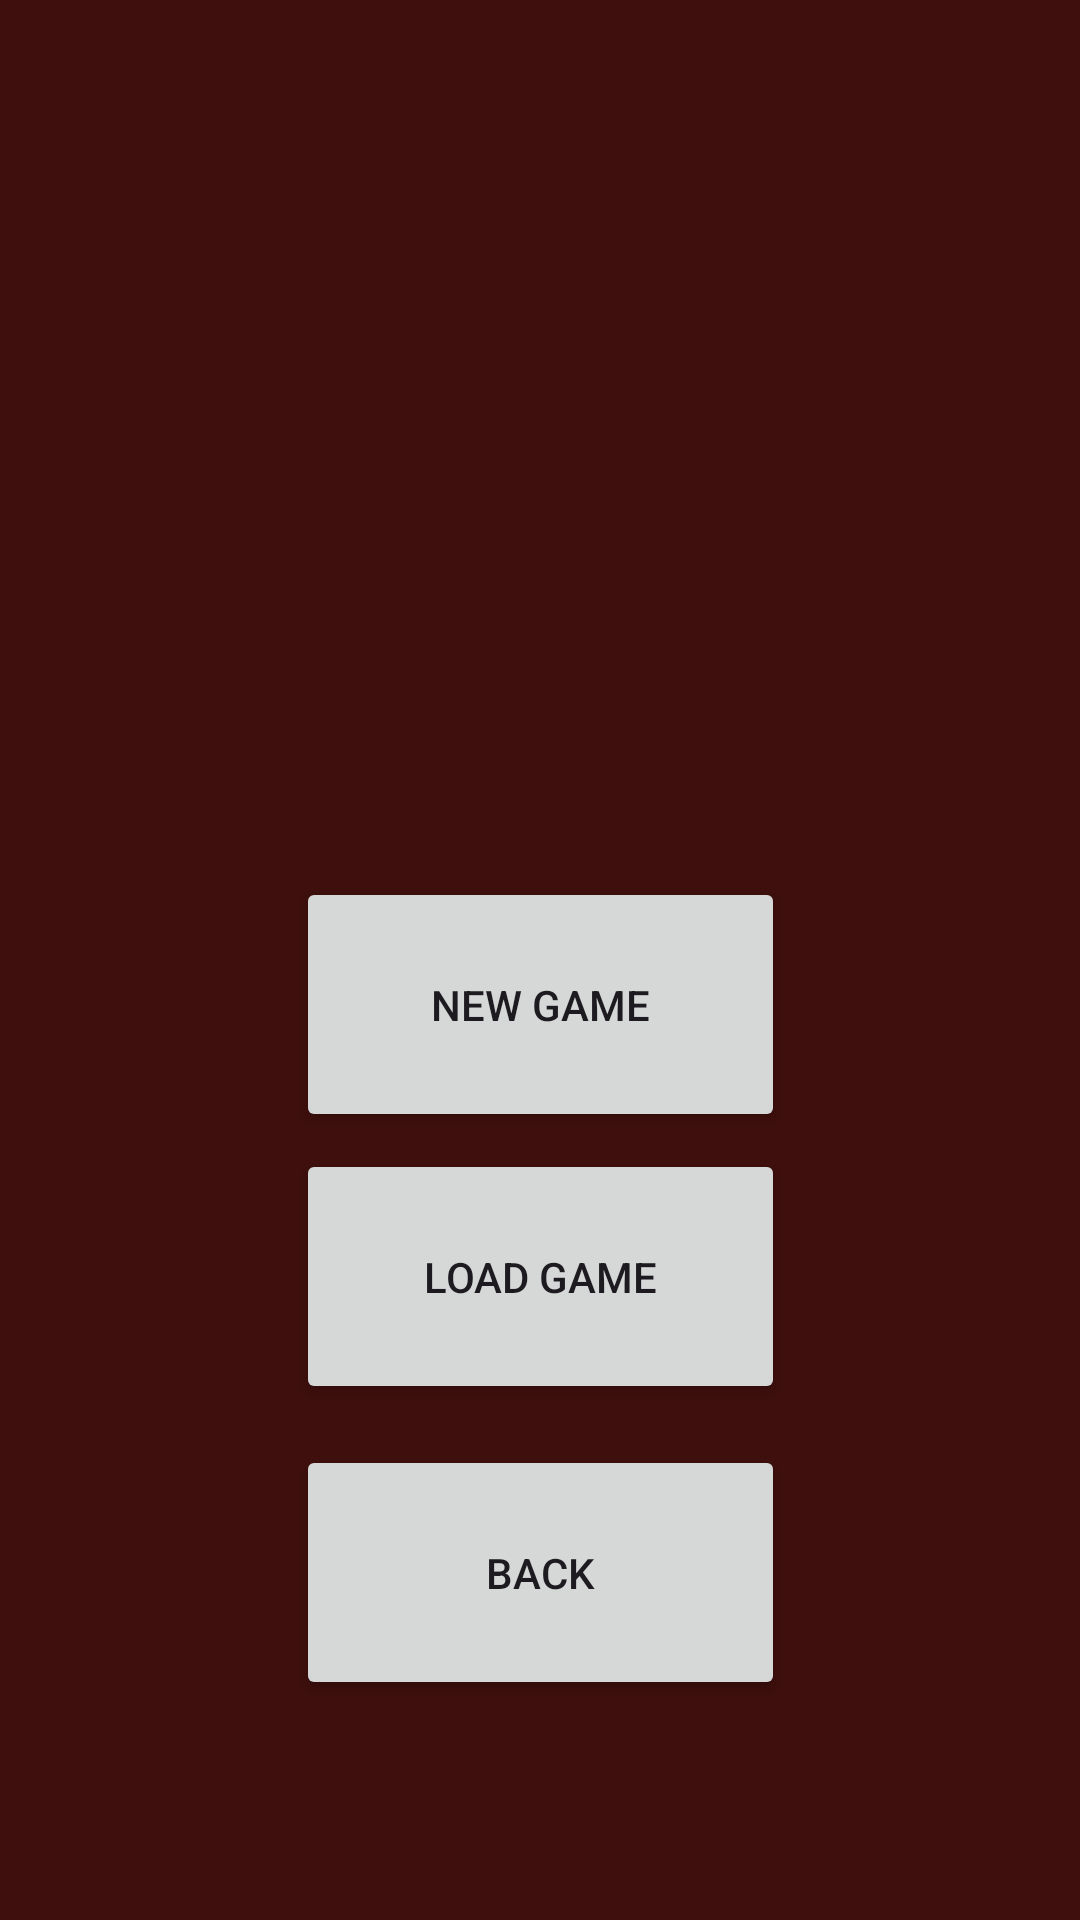

The Android layout XML behind this screen, and the referenced resources:
<!-- AndroidManifest.xml: application theme Theme.TextAdventureGame -->
<!-- res/layout/activity_start.xml -->
<?xml version="1.0" encoding="utf-8"?>
<androidx.constraintlayout.widget.ConstraintLayout xmlns:android="http://schemas.android.com/apk/res/android"
    xmlns:app="http://schemas.android.com/apk/res-auto"
    xmlns:tools="http://schemas.android.com/tools"
    android:layout_width="match_parent"
    android:layout_height="match_parent"
    android:background="#3E0F0C"
    tools:context=".view.StartActivity">

    <TextView
        android:id="@+id/appNameTextStart"
        android:layout_width="318dp"
        android:layout_height="79dp"
        app:layout_constraintBottom_toBottomOf="parent"
        app:layout_constraintEnd_toEndOf="parent"
        app:layout_constraintHorizontal_bias="0.494"
        app:layout_constraintStart_toStartOf="parent"
        app:layout_constraintTop_toTopOf="parent"
        app:layout_constraintVertical_bias="0.371" />

    <Button
        android:id="@+id/loadGameBtn"
        android:layout_width="163dp"
        android:layout_height="85dp"
        android:text="Load Game"
        app:layout_constraintBottom_toBottomOf="parent"
        app:layout_constraintEnd_toEndOf="parent"
        app:layout_constraintStart_toStartOf="parent"
        app:layout_constraintTop_toTopOf="parent"
        app:layout_constraintVertical_bias="0.69" />

    <Button
        android:id="@+id/backBtnStart"
        android:layout_width="163dp"
        android:layout_height="85dp"
        android:text="Back"
        app:layout_constraintBottom_toBottomOf="parent"
        app:layout_constraintEnd_toEndOf="parent"
        app:layout_constraintStart_toStartOf="parent"
        app:layout_constraintTop_toTopOf="parent"
        app:layout_constraintVertical_bias="0.868" />

    <Button
        android:id="@+id/newGameBtn"
        android:layout_width="163dp"
        android:layout_height="85dp"
        android:text="New Game"
        app:layout_constraintBottom_toBottomOf="parent"
        app:layout_constraintEnd_toEndOf="parent"
        app:layout_constraintStart_toStartOf="parent"
        app:layout_constraintTop_toTopOf="parent"
        app:layout_constraintVertical_bias="0.527" />

    <ImageView
        android:id="@+id/gifImageView"
        android:layout_width="196dp"
        android:layout_height="191dp"
        app:layout_constraintBottom_toBottomOf="parent"
        app:layout_constraintEnd_toEndOf="parent"
        app:layout_constraintStart_toStartOf="parent"
        app:layout_constraintTop_toTopOf="parent"
        app:layout_constraintVertical_bias="0.068"
        tools:srcCompat="@tools:sample/avatars" />
</androidx.constraintlayout.widget.ConstraintLayout>
<!-- resources referenced by this layout -->
<resources>
  <style name="Theme.TextAdventureGame" parent="Base.Theme.TextAdventureGame" />
  <style name="Base.Theme.TextAdventureGame" parent="Theme.Material3.DayNight.NoActionBar">
          
          
          <item name="colorPrimary">@color/background_color</item>
          <item name="colorPrimaryVariant">@color/background_color</item>
      </style>
  <color name="background_color">#3E0F0C</color>
</resources>
